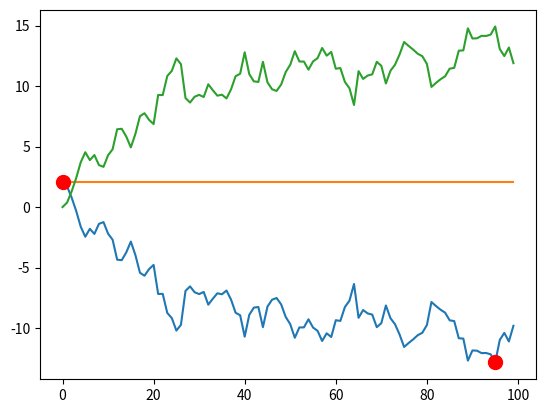

This figure's Python source:
# -*- coding: utf-8 -*-
"""
Created on Tue Dec  8 13:32:50 2020

[redacted]
"""
import numpy as np
import matplotlib.pyplot as plt
 
# data = [100, 200, 50, 300, 150, 100, 200]
# print(np.maximum.accumulate(data))  # [100 200 200 300 300 300 300]
 
data = np.random.randn(100).cumsum()
data2=np.maximum.accumulate(data)
data3=np.maximum.accumulate(data) - data


index_j = np.argmax(np.maximum.accumulate(data) - data)  # 结束位置
print(index_j)
index_i = np.argmax(data[:index_j])  # 开始位置
print(index_i)
d = data[index_j] - data[index_i]  # 最大回撤
print(d)
 
# 绘制图像
plt.plot(data)
plt.plot(data2)
plt.plot(data3)


plt.plot([index_i, index_j], [data[index_i], data[index_j]], 'o', color="r", markersize=10)
plt.show()